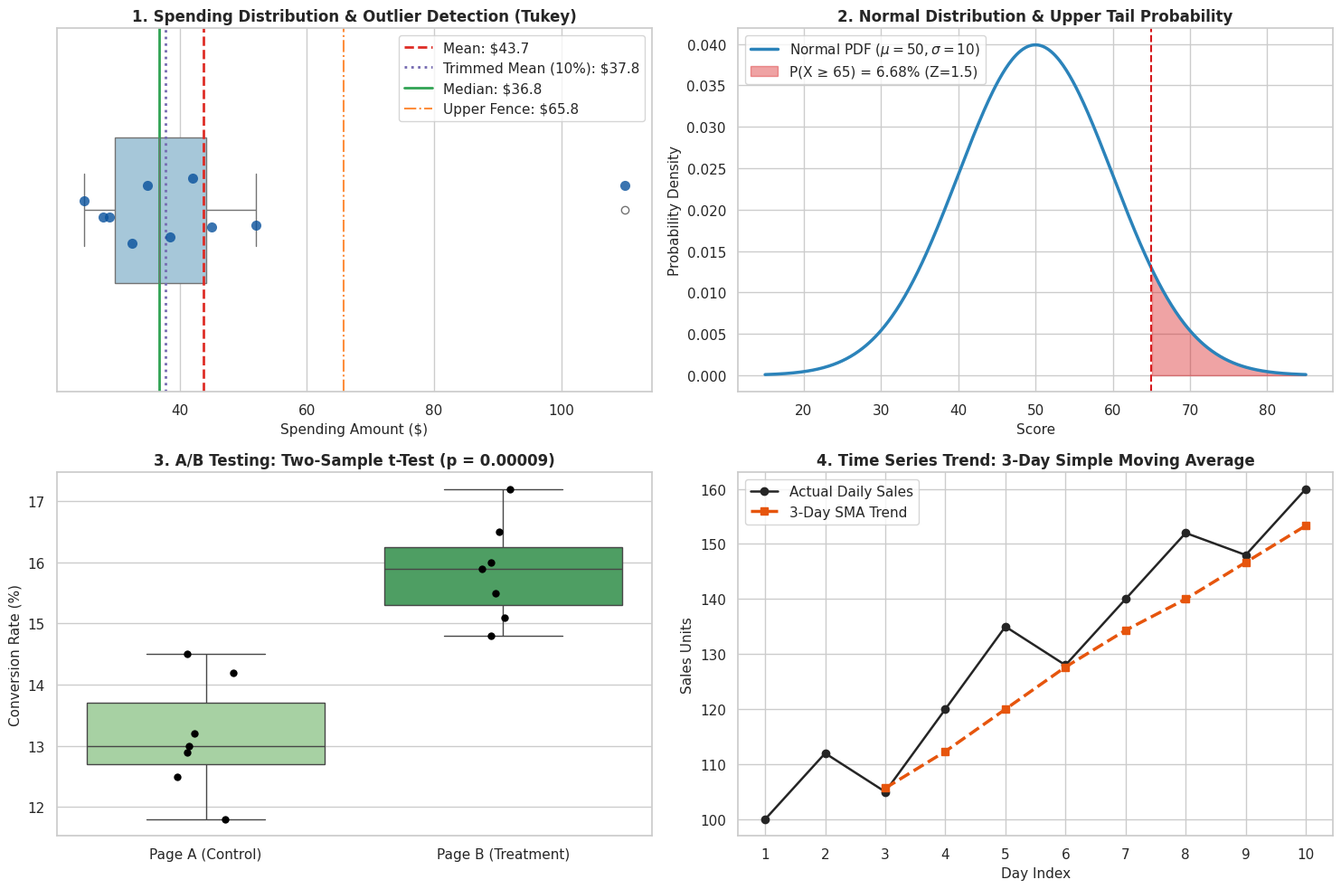

Generate this figure with matplotlib: (Note: this script raises an exception after producing the figure.)
"""
Concepts used in this example:
1. Descriptive Statistics: Computing Mean, Trimmed Mean, Median, Bessel-corrected Variance/Std, IQR, and Outlier detection via Tukey Fences.
2. Distribution Moments: Evaluating 3rd moment (Skewness) and 4th moment (Excess Kurtosis) using scipy.stats.
3. Probability Distributions: Continuous Z-score cumulative probabilities (norm.cdf) and discrete Binomial probabilities (binom.pmf).
4. Parametric Hypothesis Testing: Two-sample independent t-test (ttest_ind) and One-Way ANOVA (f_oneway).
5. Non-Parametric Independence Testing: Contingency tables and Pearson's Chi-Square Test (chi2_contingency).
6. Time Series Foundations: Rolling window smoothing using Simple Moving Average (SMA).
7. Statistical Data Visualization: Multi-panel plots illustrating distributions, hypothesis tests, and time series smoothing via Matplotlib & Seaborn.
8. Comprehensive Distribution Gallery: Visual graphs, PMF/PDF functions, and parameters for all 12 key distributions (Binomial, Poisson, Geometric, Bernoulli, Normal, Student's t, Exponential, Log-Normal, Uniform, Chi-Square, F-Distribution, and Central Limit Theorem).
"""

import os
import numpy as np
import pandas as pd
from scipy import stats
import matplotlib.pyplot as plt
import seaborn as sns


def print_section(title: str):
    print(f"\n{'=' * 65}\n{title}\n{'=' * 65}")


# -------------------------------------------------------------------------
# 1. Descriptive Statistics, Dispersion & Moments
# -------------------------------------------------------------------------
print_section("1. DESCRIPTIVE STATISTICS & MOMENT SHAPE ANALYSIS")

np.random.seed(42)  # To reproduce the same random numbers
spending = np.array([25.0, 32.5, 45.0, 28.0, 35.0, 110.0, 42.0, 38.5, 29.0, 52.0])

mean_val = np.mean(spending)
trimmed_mean = stats.trim_mean(spending, 0.1)  # Trim top & bottom 10%
median_val = np.median(spending)
# Bessel's Correction:
# Why ddof=1? Sample variance around sample mean (x̄) systematically underestimates
# the true population spread (around μ). Dividing by (N - 1) instead of N inflates
# the value back up to make it an UNBIASED estimator: E[s²] = σ².
std_pop = np.std(spending, ddof=0)    # Population formula (divide by N)
std_val = np.std(spending, ddof=1)    # Sample formula with Bessel's correction (divide by N - 1)
q1, q3 = np.percentile(spending, [25, 75])
iqr = q3 - q1
lower_fence = q1 - 1.5 * iqr
upper_fence = q3 + 1.5 * iqr

skew_val = stats.skew(spending)
kurt_val = stats.kurtosis(spending)  # Fisher excess kurtosis (Gaussian = 0)

print(f"Sample Mean             : ${mean_val:.2f}")
print(f"Trimmed Mean (10%)      : ${trimmed_mean:.2f}")
print(f"Sample Median           : ${median_val:.2f}")
print(f"Population Std Dev (σ)  : ${std_pop:.2f} (Biased: divide by N={len(spending)})")
print(f"Sample Std Dev (s)      : ${std_val:.2f} (Bessel's correction: divide by N-1={len(spending)-1})")
print(f"Interquartile Range(IQR): ${iqr:.2f} (Q1: ${q1:.2f}, Q3: ${q3:.2f})")
print(f"Tukey Outlier Fences    : [${lower_fence:.2f}, ${upper_fence:.2f}]")
outliers = spending[(spending < lower_fence) | (spending > upper_fence)]
print(f"Identified Outliers     : {outliers}")
print(f"Skewness (3rd Moment)   : {skew_val:.3f} (Right-skewed, Mean > Median)")
print(f"Excess Kurtosis (4th)   : {kurt_val:.3f} (Leptokurtic / Heavy-tailed)")


# -------------------------------------------------------------------------
# 2. Probability Distributions & Standardization
# -------------------------------------------------------------------------
print_section("2. PROBABILITY DISTRIBUTIONS & Z-SCORES")

# Continuous Standard Normal Distribution
mu, sigma = 50.0, 10.0
raw_score = 65.0
z_score = (raw_score - mu) / sigma
prob_greater = 1.0 - stats.norm.cdf(z_score)
print(f"Population Mean = {mu}, Std Dev = {sigma}")
print(f"Raw Score = {raw_score} -> Standardized Z-Score = {z_score:.2f}")
print(f"Probability of scoring > {raw_score}: {prob_greater:.4f} ({prob_greater*100:.2f}%)")

# Discrete Binomial Distribution: 10 trials, conversion rate p = 0.20
# Probability of observing exactly 3 conversions: P(X = 3)
p_3_conversions = stats.binom.pmf(k=3, n=10, p=0.2)
print(f"\nBinomial P(X = 3 | n = 10, p = 0.20): {p_3_conversions:.4f} ({p_3_conversions*100:.2f}%)")


# -------------------------------------------------------------------------
# 3. Inferential Hypothesis Testing
# -------------------------------------------------------------------------
print_section("3. INFERENTIAL HYPOTHESIS TESTING (A/B, ANOVA, CHI-SQUARE)")

# A. Two-Sample Independent t-Test (A/B Test: Page A vs Page B)
page_a = np.array([12.5, 14.2, 11.8, 13.0, 12.9, 14.5, 13.2])
page_b = np.array([15.1, 16.5, 14.8, 17.2, 15.9, 16.0, 15.5])

t_stat, p_val_t = stats.ttest_ind(page_a, page_b)
print(f"Two-Sample t-Test : t-statistic = {t_stat:.3f}, p-value = {p_val_t:.5f}")
if p_val_t < 0.05:
    print("Decision: Reject H0 (p < 0.05)! Significant performance difference.")
else:
    print("Decision: Fail to reject H0.")

# B. One-Way ANOVA (Compare 3 Marketing Acquisition Channels)
channel_email = [22, 25, 24, 26, 23]
channel_social = [30, 28, 32, 29, 31]
channel_search = [18, 19, 21, 20, 17]

f_stat, p_val_anova = stats.f_oneway(channel_email, channel_social, channel_search)
print(f"\nOne-Way ANOVA     : F-statistic = {f_stat:.3f}, p-value = {p_val_anova:.5e}")
if p_val_anova < 0.05:
    print("Decision: Reject H0 (p < 0.05)! Group means differ across marketing channels.")

# C. Chi-Square Test of Independence (Gender vs. Subscription Tier)
contingency_table = np.array([
    [40, 60],  # Male: [Basic, Premium]
    [65, 35]   # Female: [Basic, Premium]
])
chi2, p_val_chi, dof, expected = stats.chi2_contingency(contingency_table)
print(f"\nChi-Square (χ²)   : chi2 = {chi2:.3f}, p-value = {p_val_chi:.5f}, dof = {dof}")
if p_val_chi < 0.05:
    print("Decision: Reject H0 (p < 0.05)! Subscription tier is dependent on gender.")


# -------------------------------------------------------------------------
# 4. Time Series Foundations: Rolling Window Moving Average
# -------------------------------------------------------------------------
print_section("4. TIME SERIES ANALYSIS: SIMPLE MOVING AVERAGE (SMA)")

daily_sales = pd.Series([100, 112, 105, 120, 135, 128, 140, 152, 148, 160])
sma_3 = daily_sales.rolling(window=3).mean()

ts_df = pd.DataFrame({'Sales': daily_sales, '3_Day_SMA': sma_3})
print(ts_df)
print("-" * 65)


# -------------------------------------------------------------------------
# 5. Statistical Data Visualization (Matplotlib & Seaborn)
# -------------------------------------------------------------------------
print_section("5. GENERATING STATISTICAL VISUALIZATIONS")

# Styling configurations
sns.set_theme(style="whitegrid", palette="muted")
fig, axes = plt.subplots(2, 2, figsize=(15, 10))

# Subplot 1: Boxplot & Outlier Detection with Mean & Trimmed Mean
ax1 = axes[0, 0]
sns.boxplot(x=spending, ax=ax1, color="#9ecae1", width=0.4, showmeans=False)
sns.stripplot(x=spending, ax=ax1, color="#08519c", size=8, jitter=0.1, alpha=0.8)

# Vertical annotation lines
ax1.axvline(mean_val, color="#de2d26", linestyle="--", linewidth=2, label=f"Mean: ${mean_val:.1f}")
ax1.axvline(trimmed_mean, color="#756bb1", linestyle=":", linewidth=2, label=f"Trimmed Mean (10%): ${trimmed_mean:.1f}")
ax1.axvline(median_val, color="#31a354", linestyle="-", linewidth=2, label=f"Median: ${median_val:.1f}")
ax1.axvline(upper_fence, color="#fd8d3c", linestyle="-.", linewidth=1.5, label=f"Upper Fence: ${upper_fence:.1f}")

ax1.set_title("1. Spending Distribution & Outlier Detection (Tukey)", fontsize=12, fontweight="bold")
ax1.set_xlabel("Spending Amount ($)", fontsize=11)
ax1.legend(loc="upper right", frameon=True)

# Subplot 2: Normal Distribution PDF with Z-Score Shading
ax2 = axes[0, 1]
x_axis = np.linspace(mu - 3.5 * sigma, mu + 3.5 * sigma, 500)
y_pdf = stats.norm.pdf(x_axis, mu, sigma)
ax2.plot(x_axis, y_pdf, color="#2b83ba", linewidth=2.5, label=r"Normal PDF ($\mu=50, \sigma=10$)")

# Shade tail area for raw_score >= 65 (Z >= 1.5)
x_tail = x_axis[x_axis >= raw_score]
y_tail = stats.norm.pdf(x_tail, mu, sigma)
ax2.fill_between(x_tail, y_tail, color="#d7191c", alpha=0.4, label=f"P(X ≥ 65) = {prob_greater*100:.2f}% (Z=1.5)")
ax2.axvline(raw_score, color="#d7191c", linestyle="--", linewidth=1.5)
ax2.set_title("2. Normal Distribution & Upper Tail Probability", fontsize=12, fontweight="bold")
ax2.set_xlabel("Score", fontsize=11)
ax2.set_ylabel("Probability Density", fontsize=11)
ax2.legend(loc="upper left", frameon=True)

# Subplot 3: Two-Sample t-Test (A/B Test Comparison)
ax3 = axes[1, 0]
ab_data = pd.DataFrame({
    'Conversion_Rate': np.concatenate([page_a, page_b]),
    'Variant': ['Page A (Control)'] * len(page_a) + ['Page B (Treatment)'] * len(page_b)
})
sns.boxplot(data=ab_data, x='Variant', y='Conversion_Rate', hue='Variant', ax=ax3, palette=["#a1d99b", "#41ab5d"], legend=False)
sns.stripplot(data=ab_data, x='Variant', y='Conversion_Rate', ax=ax3, color="black", size=6, jitter=0.1)
ax3.set_title(f"3. A/B Testing: Two-Sample t-Test (p = {p_val_t:.5f})", fontsize=12, fontweight="bold")
ax3.set_ylabel("Conversion Rate (%)", fontsize=11)
ax3.set_xlabel("")

# Subplot 4: Time Series 3-Day Moving Average Smoothing
ax4 = axes[1, 1]
days = np.arange(1, len(daily_sales) + 1)
ax4.plot(days, daily_sales, marker="o", color="#252525", linewidth=1.8, label="Actual Daily Sales")
ax4.plot(days, sma_3, marker="s", color="#e6550d", linewidth=2.5, linestyle="--", label="3-Day SMA Trend")
ax4.set_title("4. Time Series Trend: 3-Day Simple Moving Average", fontsize=12, fontweight="bold")
ax4.set_xlabel("Day Index", fontsize=11)
ax4.set_ylabel("Sales Units", fontsize=11)
ax4.set_xticks(days)
ax4.legend(loc="upper left", frameon=True)

plt.tight_layout()

# Save output diagram in Day3 directory
script_dir = os.path.dirname(os.path.abspath(__file__))
plot_filename = os.path.join(script_dir, "statistics_visualization.png")
plt.savefig(plot_filename, dpi=200)
print(f"Generated and saved statistical diagram to '{plot_filename}'.")
print("-" * 65)

# Uncomment to display interactively if running in GUI window:
# plt.show()


# -------------------------------------------------------------------------
# 6. Comprehensive Probability Distributions Gallery (All Key Examples)
# -------------------------------------------------------------------------
print_section("6. ALL PROBABILITY DISTRIBUTION GRAPHS & EXAMPLES")

dist_summary_data = [
    ("Binomial", "Discrete", "n (trials), p (success prob)", "P(X=k) = nCk * p^k * (1-p)^(n-k)", "E[X]=np, Var=np(1-p)", "A/B test conversions, quality defect rates"),
    ("Poisson", "Discrete", "lambda (average arrival rate)", "P(X=k) = (lambda^k * e^-lambda)/k!", "E[X]=lambda, Var=lambda", "Website traffic/hour, server requests, call arrivals"),
    ("Geometric", "Discrete", "p (success probability)", "P(X=k) = (1-p)^(k-1) * p", "E[X]=1/p, Var=(1-p)/p^2", "Sales calls until 1st deal, attempts until password cracked"),
    ("Bernoulli", "Discrete", "p (success probability)", "P(X=1)=p, P(X=0)=1-p", "E[X]=p, Var=p(1-p)", "Single coin toss, binary customer churn flag"),
    ("Normal (Gaussian)", "Continuous", "mu (mean), sigma (std dev)", "f(x) = 1/(sigma*sqrt(2pi)) * e^(-(x-mu)^2/(2sigma^2))", "E[X]=mu, Var=sigma^2", "Human heights, test scores, measurement noise"),
    ("Student's t", "Continuous", "df (degrees of freedom)", "Heavy-tailed bell curve -> Normal as df -> inf", "E[X]=0 (df>1), Var=df/(df-2)", "Hypothesis testing on small sample sizes (n < 30)"),
    ("Exponential", "Continuous", "lambda (rate parameter)", "f(x) = lambda * e^(-lambda*x)  [x >= 0]", "E[X]=1/lambda, Var=1/lambda^2", "Server response latency, equipment time-to-failure"),
    ("Uniform (Cont.)", "Continuous", "a (min), b (max)", "f(x) = 1/(b-a)  [a <= x <= b]", "E[X]=(a+b)/2, Var=(b-a)^2/12", "Randomized waiting time, Monte Carlo input draws"),
    ("Log-Normal", "Continuous", "mu, sigma of ln(X)", "f(x) = 1/(x*sigma*sqrt(2pi)) * e^...", "Right-skewed, strictly positive", "Income/wealth distribution, stock prices, asset returns"),
    ("Chi-Square (χ²)", "Continuous", "k (degrees of freedom)", "Sum of k independent squared standard normal variates", "E[X]=k, Var=2k", "Goodness-of-fit tests, categorical independence tests"),
    ("F-Distribution", "Continuous", "df1, df2 (degrees of freedom)", "Ratio of two scaled chi-square variates (variance ratio)", "E[X]=df2/(df2-2) (df2>2)", "One-Way ANOVA, regression overall significance test"),
    ("Sampling Dist (CLT)", "Continuous", "n (sample size), mu, sigma", "X_bar ~ N(mu, sigma/sqrt(n)) as n -> inf", "E[X_bar]=mu, SE=sigma/sqrt(n)", "Inferential statistics, confidence intervals, survey polls"),
]

df_dist_ref = pd.DataFrame(
    dist_summary_data,
    columns=["Distribution", "Type", "Parameters", "Formula (PMF / PDF)", "Moments (Mean & Var)", "Real-World Data Analytics Application"]
)
pd.set_option('display.max_columns', None)
pd.set_option('display.width', 1000)
print(df_dist_ref.to_string(index=False))
print("-" * 65)


def plot_all_distribution_graphs(save_path: str = None):
    """
    Renders and exports a 12-panel comprehensive visualization matrix
    of all essential probability distributions used in Data Analytics.
    """
    fig, axes = plt.subplots(4, 3, figsize=(18, 18))
    fig.suptitle("Comprehensive Probability Distributions Showcase (Discrete & Continuous)", 
                 fontsize=17, fontweight="bold", y=0.995)

    # 1. Binomial Distribution (Discrete)
    ax1 = axes[0, 0]
    n_trials = 20
    k_vals = np.arange(0, n_trials + 1)
    for p, col, lbl in [(0.2, "#2b83ba", "p=0.2 (Right-skewed)"), 
                        (0.5, "#41ab5d", "p=0.5 (Symmetric)"), 
                        (0.8, "#d7191c", "p=0.8 (Left-skewed)")]:
        pmf = stats.binom.pmf(k_vals, n=n_trials, p=p)
        ax1.plot(k_vals, pmf, marker='o', linestyle='-', color=col, label=lbl, alpha=0.85)
        ax1.vlines(k_vals, 0, pmf, color=col, alpha=0.25)
    ax1.set_title(r"1. Binomial: $P(X=k)=\binom{n}{k}p^k(1-p)^{n-k}$ ($n=20$)", fontsize=11, fontweight="bold")
    ax1.set_xlabel("Number of Successes (k)")
    ax1.set_ylabel("Probability Mass P(X=k)")
    ax1.legend(frameon=True, fontsize=8.5)

    # 2. Poisson Distribution (Discrete)
    ax2 = axes[0, 1]
    k_pois = np.arange(0, 22)
    for lam, col in [(1.5, "#756bb1"), (5.0, "#e6550d"), (10.0, "#3182bd")]:
        pmf = stats.poisson.pmf(k_pois, mu=lam)
        ax2.plot(k_pois, pmf, marker='s', linestyle='-', color=col, label=rf"$\lambda={lam}$ ($E[X]={lam}, Var={lam}$)")
        ax2.vlines(k_pois, 0, pmf, color=col, alpha=0.25)
    ax2.set_title(r"2. Poisson: $P(X=k)=\frac{\lambda^k e^{-\lambda}}{k!}$", fontsize=11, fontweight="bold")
    ax2.set_xlabel("Event Count (k)")
    ax2.set_ylabel("Probability Mass P(X=k)")
    ax2.legend(frameon=True, fontsize=8.5)

    # 3. Geometric Distribution (Discrete)
    ax3 = axes[0, 2]
    k_geom = np.arange(1, 15)
    for p, col in [(0.2, "#fdae61"), (0.4, "#2c7bb6"), (0.7, "#d7191c")]:
        pmf = stats.geom.pmf(k_geom, p=p)
        ax3.plot(k_geom, pmf, marker='^', linestyle='-', color=col, label=rf"$p={p}$ ($E[X]={1/p:.1f}$ trials)")
        ax3.vlines(k_geom, 0, pmf, color=col, alpha=0.25)
    ax3.set_title(r"3. Geometric: $P(X=k)=(1-p)^{k-1}p$", fontsize=11, fontweight="bold")
    ax3.set_xlabel("Trials until 1st Success (k)")
    ax3.set_ylabel("Probability Mass P(X=k)")
    ax3.legend(frameon=True, fontsize=8.5)

    # 4. Normal (Gaussian) Distribution (Continuous)
    ax4 = axes[1, 0]
    x_norm = np.linspace(-6, 6, 500)
    for s, col in [(0.5, "#d7191c"), (1.0, "#2c7bb6"), (2.0, "#41ab5d")]:
        pdf = stats.norm.pdf(x_norm, loc=0, scale=s)
        ax4.plot(x_norm, pdf, color=col, linewidth=2, label=rf"$\mu=0, \sigma={s}$")
    ax4.fill_between(x_norm[(x_norm >= -1) & (x_norm <= 1)], 
                    stats.norm.pdf(x_norm[(x_norm >= -1) & (x_norm <= 1)], 0, 1), 
                    color="#2c7bb6", alpha=0.2, label=r"68.3% within $\pm 1\sigma$")
    ax4.set_title(r"4. Normal: $f(x)=\frac{1}{\sigma\sqrt{2\pi}}e^{-\frac{(x-\mu)^2}{2\sigma^2}}$", fontsize=11, fontweight="bold")
    ax4.set_xlabel("x")
    ax4.set_ylabel("Probability Density f(x)")
    ax4.legend(frameon=True, fontsize=8.5)

    # 5. Student's t-Distribution (Continuous)
    ax5 = axes[1, 1]
    x_t = np.linspace(-4.5, 4.5, 500)
    ax5.plot(x_t, stats.norm.pdf(x_t), color="black", linestyle="--", linewidth=2, label=r"Standard Normal $\mathcal{N}(0,1)$")
    for df, col in [(1, "#e41a1c"), (3, "#377eb8"), (10, "#4daf4a"), (30, "#984ea3")]:
        pdf = stats.t.pdf(x_t, df=df)
        ax5.plot(x_t, pdf, color=col, linewidth=1.8, label=rf"$df={df}$ (Heavy tails)")
    ax5.set_title(r"5. Student's t: Converges to Normal as $df \to \infty$", fontsize=11, fontweight="bold")
    ax5.set_xlabel("t-statistic")
    ax5.set_ylabel("Probability Density")
    ax5.legend(frameon=True, fontsize=8.5)

    # 6. Exponential Distribution (Continuous)
    ax6 = axes[1, 2]
    x_exp = np.linspace(0, 6, 500)
    for lam, col in [(0.5, "#2b83ba"), (1.0, "#41ab5d"), (2.0, "#d7191c")]:
        pdf = stats.expon.pdf(x_exp, scale=1.0/lam)
        ax6.plot(x_exp, pdf, color=col, linewidth=2, label=rf"$\lambda={lam}$ (Rate), Mean={1/lam:.1f}")
        ax6.fill_between(x_exp, pdf, color=col, alpha=0.08)
    ax6.set_title(r"6. Exponential: $f(x)=\lambda e^{-\lambda x}$ ($x \geq 0$)", fontsize=11, fontweight="bold")
    ax6.set_xlabel("Time / Distance between arrivals (x)")
    ax6.set_ylabel("Probability Density f(x)")
    ax6.legend(frameon=True, fontsize=8.5)

    # 7. Log-Normal Distribution (Continuous)
    ax7 = axes[2, 0]
    x_log = np.linspace(0.01, 5, 500)
    for s, col in [(0.25, "#31a354"), (0.5, "#3182bd"), (1.0, "#de2d26")]:
        pdf = stats.lognorm.pdf(x_log, s=s, scale=np.exp(0))
        ax7.plot(x_log, pdf, color=col, linewidth=2, label=rf"$\mu=0, \sigma={s}$")
    ax7.set_title(r"7. Log-Normal: $\ln(X) \sim \mathcal{N}(\mu, \sigma^2)$ (Income/Wealth)", fontsize=11, fontweight="bold")
    ax7.set_xlabel("x (Strictly positive, right-skewed)")
    ax7.set_ylabel("Probability Density f(x)")
    ax7.legend(frameon=True, fontsize=8.5)

    # 8. Continuous Uniform Distribution (Continuous)
    ax8 = axes[2, 1]
    a, b = 2.0, 8.0
    x_uni = np.linspace(0, 10, 500)
    pdf_uni = stats.uniform.pdf(x_uni, loc=a, scale=b - a)
    ax8.plot(x_uni, pdf_uni, color="#756bb1", linewidth=2.5, label=rf"$\mathcal{{U}}(a={a}, b={b})$")
    ax8.fill_between(x_uni, pdf_uni, color="#bcbddc", alpha=0.35)
    ax8.axvline(a, color="#636363", linestyle=":")
    ax8.axvline(b, color="#636363", linestyle=":")
    ax8.text((a+b)/2, 1/(b-a)*0.5, rf"$f(x) = \frac{{1}}{{b-a}} = {1/(b-a):.2f}$" + "\n" + rf"Mean = {(a+b)/2:.1f}", 
            ha="center", fontsize=9.5, bbox=dict(boxstyle="round", fc="white", ec="gray", alpha=0.8))
    ax8.set_title(r"8. Uniform (Continuous): $f(x)=\frac{1}{b-a}$ ($a \leq x \leq b$)", fontsize=11, fontweight="bold")
    ax8.set_xlabel("x")
    ax8.set_ylabel("Probability Density f(x)")
    ax8.set_ylim(0, 0.25)
    ax8.legend(frameon=True, fontsize=8.5)

    # 9. Chi-Square Distribution (Continuous)
    ax9 = axes[2, 2]
    x_chi = np.linspace(0.01, 20, 500)
    for df_val, col in [(2, "#e41a1c"), (4, "#ff7f00"), (7, "#377eb8"), (12, "#4daf4a")]:
        pdf = stats.chi2.pdf(x_chi, df=df_val)
        ax9.plot(x_chi, pdf, color=col, linewidth=2, label=rf"$k={df_val}$ (df)")
    ax9.set_title(r"9. Chi-Square ($\chi^2$): Sum of $k$ Squared Normals", fontsize=11, fontweight="bold")
    ax9.set_xlabel(r"$\chi^2$ statistic")
    ax9.set_ylabel("Probability Density f(x)")
    ax9.set_ylim(0, 0.55)
    ax9.legend(frameon=True, fontsize=8.5)

    # 10. F-Distribution (Continuous)
    ax10 = axes[3, 0]
    x_f = np.linspace(0.01, 4.5, 500)
    for dfn, dfd, col in [(2, 10, "#e41a1c"), (5, 10, "#377eb8"), (10, 20, "#4daf4a")]:
        pdf = stats.f.pdf(x_f, dfn=dfn, dfd=dfd)
        ax10.plot(x_f, pdf, color=col, linewidth=2, label=rf"$df_1={dfn}, df_2={dfd}$")
    ax10.set_title(r"10. F-Distribution: Ratio of Variances (ANOVA)", fontsize=11, fontweight="bold")
    ax10.set_xlabel("F-ratio")
    ax10.set_ylabel("Probability Density f(x)")
    ax10.set_ylim(0, 0.9)
    ax10.legend(frameon=True, fontsize=8.5)

    # 11. Bernoulli & Discrete Uniform (Discrete)
    ax11 = axes[3, 1]
    dice_outcomes = np.arange(1, 7)
    dice_probs = np.full(6, 1/6)
    ax11.bar(dice_outcomes, dice_probs, color="#80b1d3", edgecolor="#386cb0", width=0.45, label="Discrete Uniform (Fair Die: P=1/6)")
    # Bernoulli marker overlay
    coin_outcomes = np.array([0, 1])
    coin_probs = np.array([0.35, 0.65])
    ax11.step(coin_outcomes, coin_probs, where='mid', color="#e41a1c", linewidth=2.2, linestyle="--", label="Bernoulli Trial (p=0.65)")
    ax11.set_title(r"11. Discrete Uniform (Die) & Bernoulli ($p=0.65$)", fontsize=11, fontweight="bold")
    ax11.set_xlabel("Discrete Outcomes")
    ax11.set_ylabel("Probability P(X=x)")
    ax11.set_ylim(0, 0.75)
    ax11.legend(frameon=True, fontsize=8.5)

    # 12. Central Limit Theorem Convergence (Sampling Distribution)
    ax12 = axes[3, 2]
    np.random.seed(42)
    pop = stats.expon.rvs(scale=2.0, size=50000)  # Heavily skewed population
    for n, col in [(2, "#e41a1c"), (10, "#ff7f00"), (30, "#4daf4a"), (100, "#377eb8")]:
        sample_means = [np.mean(np.random.choice(pop, size=n)) for _ in range(2000)]
        sns.kdeplot(sample_means, ax=ax12, color=col, linewidth=2, label=rf"Sample size $n={n}$")
    ax12.set_title(r"12. CLT: Skewed Population $\to$ Normal $\bar{X}$", fontsize=11, fontweight="bold")
    ax12.set_xlabel(r"Sample Mean ($\bar{x}$)")
    ax12.set_ylabel("Density")
    ax12.legend(frameon=True, fontsize=8.5)

    plt.tight_layout(rect=[0, 0.01, 1, 0.98])
    
    if save_path:
        plt.savefig(save_path, dpi=200)
        print(f"Generated and saved all 12 distribution graphs to '{save_path}'.")
    
    # Uncomment to display interactively if running in GUI window:
    # plt.show()


# Generate and save the comprehensive 12-distribution visualizer
all_dist_filename = os.path.join(script_dir, "all_distribution_graphs.png")
plot_all_distribution_graphs(save_path=all_dist_filename)
print("=" * 65)
